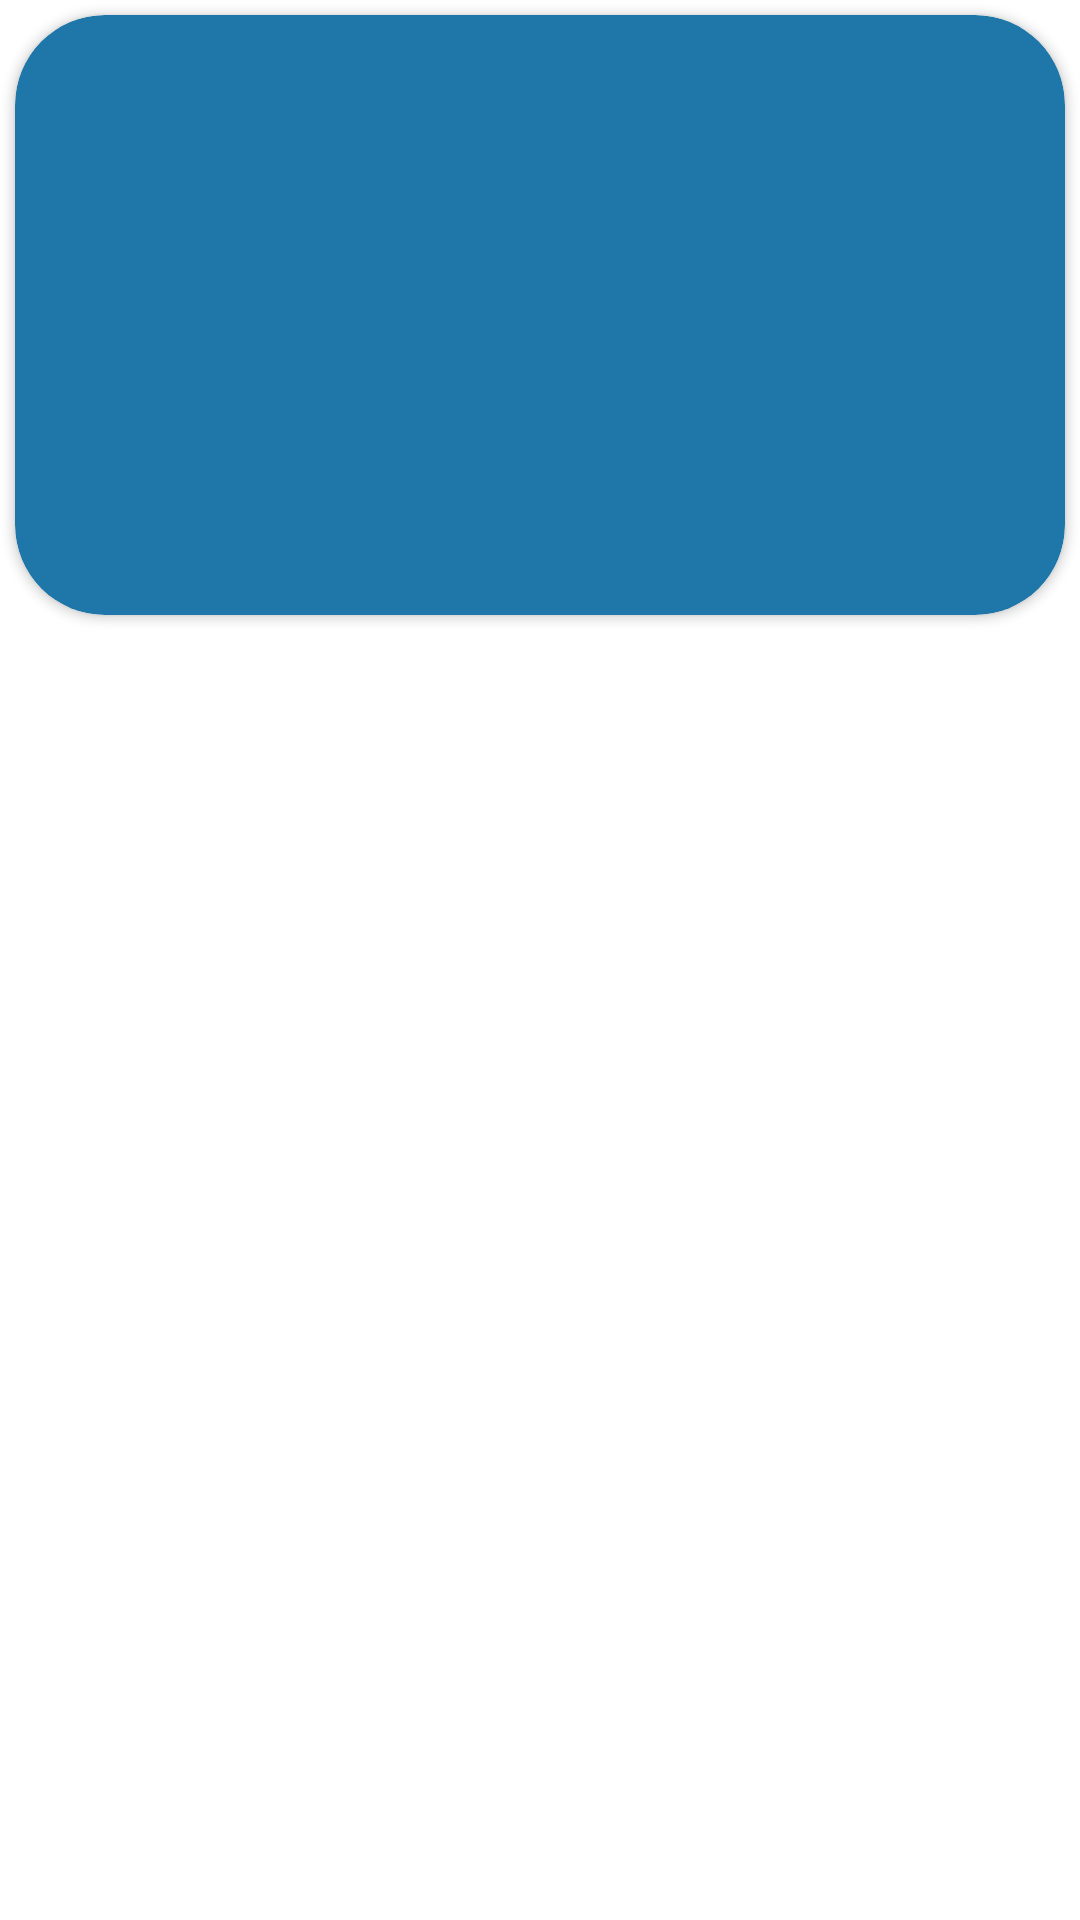

Layout XML and referenced resources for this Android screen:
<!-- AndroidManifest.xml: application theme Theme.YemeklerProje -->
<!-- res/layout/anasayfa_yemekler_tasarim.xml -->
<?xml version="1.0" encoding="utf-8"?>
<layout
    xmlns:android="http://schemas.android.com/apk/res/android"
    xmlns:app="http://schemas.android.com/apk/res-auto">

    <data>
        <variable name="yemekNesnesi" type="com.basaran.yemeklerproje.entity.Yemekler"/>
    </data>

    <LinearLayout
        android:layout_width="match_parent"
        android:layout_height="wrap_content"
        android:orientation="vertical">

        <androidx.constraintlayout.widget.ConstraintLayout
            android:layout_width="match_parent"
            android:layout_height="match_parent">

            <androidx.cardview.widget.CardView
                android:id="@+id/satir_card"
                android:layout_width="match_parent"
                android:layout_height="200dp"
                android:layout_margin="5dp"
                android:backgroundTint="@color/koyuAnaRenk2"
                app:cardCornerRadius="30dp"
                app:layout_constraintEnd_toEndOf="parent"
                app:layout_constraintStart_toStartOf="parent"
                app:layout_constraintTop_toTopOf="parent">

                <androidx.constraintlayout.widget.ConstraintLayout
                    android:layout_width="match_parent"
                    android:layout_height="match_parent">

                    <ImageView
                        android:id="@+id/imgResim"
                        android:layout_width="match_parent"
                        android:layout_height="match_parent"
                        app:layout_constraintEnd_toEndOf="parent"
                        app:layout_constraintStart_toStartOf="parent"
                        app:layout_constraintTop_toTopOf="parent" />


                    <ImageView
                        android:id="@+id/imgResimFavori"
                        android:layout_width="30dp"
                        android:layout_height="30dp"
                        android:layout_marginRight="15dp"
                        android:layout_marginBottom="10dp"
                        android:src="@drawable/favoribos"
                        app:layout_constraintBottom_toBottomOf="parent"
                        app:layout_constraintEnd_toEndOf="parent" />

                </androidx.constraintlayout.widget.ConstraintLayout>
            </androidx.cardview.widget.CardView>

            <TextView
                android:id="@+id/textViewYemekFiyat"
                android:layout_width="wrap_content"
                android:layout_height="wrap_content"
                android:layout_marginStart="32dp"
                android:paddingBottom="10dp"
                android:text='@{yemekNesnesi.yemek_fiyat+" ₺ "}'
                android:textColor="@color/anaRenk"
                android:textSize="18sp"
                android:textStyle="bold"
                app:layout_constraintStart_toStartOf="parent"
                app:layout_constraintTop_toBottomOf="@+id/textViewYemekIsim" />

            <TextView
                android:id="@+id/textViewYemekIsim"
                android:layout_width="wrap_content"
                android:layout_height="wrap_content"
                android:layout_marginStart="32dp"
                android:fontFamily="@font/barlow"
                android:text='@{yemekNesnesi.yemek_adi}'
                android:textColor="@color/black"
                android:textSize="18sp"
                android:textStyle="bold"
                app:layout_constraintStart_toStartOf="parent"
                app:layout_constraintTop_toBottomOf="@+id/satir_card" />
        </androidx.constraintlayout.widget.ConstraintLayout>

    </LinearLayout>
</layout>
<!-- resources referenced by this layout -->
<resources>
  <color name="anaRenk">#03a9f4</color>
  <color name="black">#FF000000</color>
  <color name="koyuAnaRenk2">#1F76A8</color>
  <style name="Theme.YemeklerProje" parent="Theme.MaterialComponents.DayNight.DarkActionBar">
          
          <item name="colorPrimary">@color/anaRenk</item>
          <item name="colorPrimaryVariant">@color/koyuAnaRenk</item>
          <item name="colorOnPrimary">@color/white</item>
          
          <item name="colorSecondary">@color/teal_200</item>
          <item name="colorSecondaryVariant">@color/teal_700</item>
          <item name="colorOnSecondary">@color/black</item>
          
          <item name="android:statusBarColor" tools:targetApi="l">?attr/colorPrimaryVariant</item>
          
          <item name="windowActionBar">false</item>
          <item name="windowNoTitle">true</item>
      </style>
  <color name="koyuAnaRenk">#007ac1</color>
  <color name="white">#FFFFFFFF</color>
  <color name="teal_200">#FF03DAC5</color>
  <color name="teal_700">#FF018786</color>
</resources>
